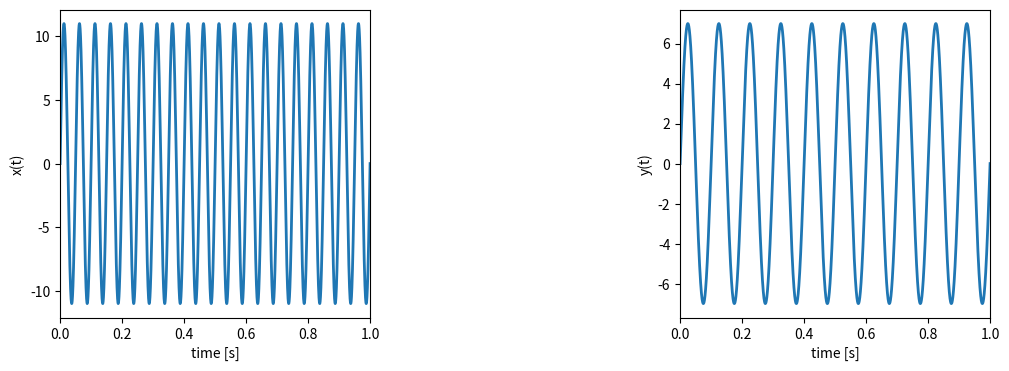
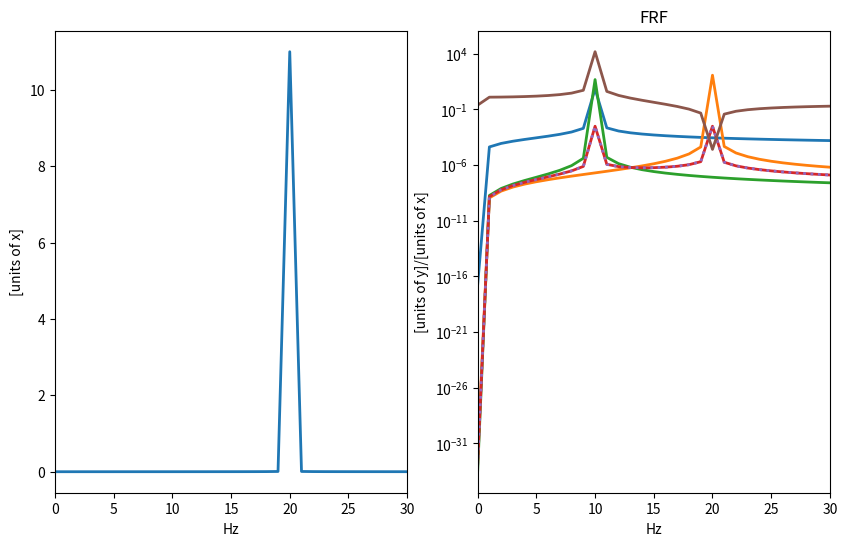
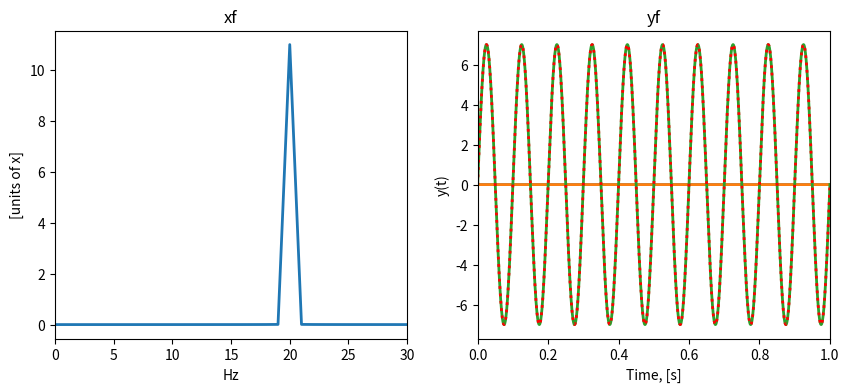

Recreate these plots in Python, in order.
import numpy as np
from numpy import cos, sin, pi
from scipy import signal
import matplotlib.pyplot as plt
import matplotlib
matplotlib.rcParams['figure.figsize'] = [10, 6]
matplotlib.rcParams['lines.linewidth'] = 2

tmax = 1
N = 2**15
t = np.linspace(0, tmax, N)
dt = t[1] - t[0]

wnx = 20 # Hz
wny = 10 # Hz
A = 11.
B = 7.
x = A*sin(wnx*2*pi*t)
y = B*sin(wny*2*pi*t)

freqs = np.fft.rfftfreq(N, dt)
xf = np.fft.rfft(x, n=N)/(N//2)
yf = np.fft.rfft(y, n=N)/(N//2)

fig, axes = plt.subplots(ncols=2, figsize=(12, 4))
axes[0].set_xlim(0, 1)
axes[1].set_xlim(0, 1)
axes[0].plot(t, x)
axes[0].set_xlabel('time [s]')
axes[0].set_ylabel('x(t)')
plt.subplots_adjust(wspace=1) 
axes[1].plot(t, y)
axes[1].set_xlabel('time [s]')
axes[1].set_ylabel('y(t)')

fig, axes = plt.subplots(ncols=2)
axes[0].set_xlim(0, 30)
axes[1].set_xlim(0, 30)
axes[0].plot(freqs, np.abs(xf))
axes[0].set_xlabel('Hz')
axes[0].set_ylabel('[units of x]')
axes[1].plot(freqs, np.abs(yf))
axes[1].set_xlabel('Hz')
axes[1].set_ylabel('[units of y]')
print('x amplitude', A)
print('y amplitude', B)

pxx = np.conj(xf)*xf 
plt.plot(freqs, np.abs(pxx))
plt.ylabel('Pxx, [units of x]**2')
plt.xlabel('Hz')
plt.xlim(0, 30)

print('recovered ampl', np.abs(pxx).max()**0.5)


yf = np.fft.rfft(y, n=N)/(N//2)
pyy = np.conj(yf)*yf
plt.plot(freqs, np.abs(pyy))
plt.ylabel('Pyy, [units of y]**2')
plt.xlabel('Hz')
plt.xlim(0, 30)
print('recovered ampl', np.abs(pyy).max()**0.5)


pxy = np.conj(xf)*yf
pyx = np.conj(yf)*xf
plt.plot(freqs, np.abs(pxy))
plt.plot(freqs, np.abs(pxy), ':')
plt.ylabel('Pxy and Pyx, [units of x]*[units of y]')
plt.xlabel('Hz')
plt.xlim(0, 30)
np.allclose(pxy, pyx)

H = pxy/pxx
plt.semilogy(freqs, np.abs(H))
plt.ylabel('[units of y]/[units of x]')
plt.xlabel('Hz')
plt.title('FRF')
plt.xlim(0, 30)

fig, axes = plt.subplots(ncols=2, figsize=(10,4))
axes[0].set_xlim(0, 30)
axes[1].set_xlim(0, 30)
axes[0].plot(freqs, np.abs(xf))
axes[0].set_xlabel('Hz')
axes[0].set_ylabel('[units of x]')
axes[0].set_title('xf')
axes[1].plot(freqs, np.abs(yf))
axes[1].set_xlabel('Hz')
axes[1].set_ylabel('[units of y]')
axes[1].set_title('yf')

yf_est = H*xf

plt.plot(freqs, np.abs(yf_est))
plt.xlim(0, 30)
plt.xlabel('Hz')
plt.ylabel('[units of y]')
print('estimated amplitude', np.abs(yf_est).max())

y_est = np.fft.irfft(yf_est*(N//2))
plt.plot(t, y_est)
plt.plot(t, y, ':r')
plt.xlabel('Time, [s]')
plt.ylabel('y(t)')
plt.xlim(0, 1)
print('original and estimated amplitude')
print(y.max(), y_est.max())
print()
print('original and estimated RMS')
print((y**2).mean()**0.5, (y_est**2).mean()**0.5)

